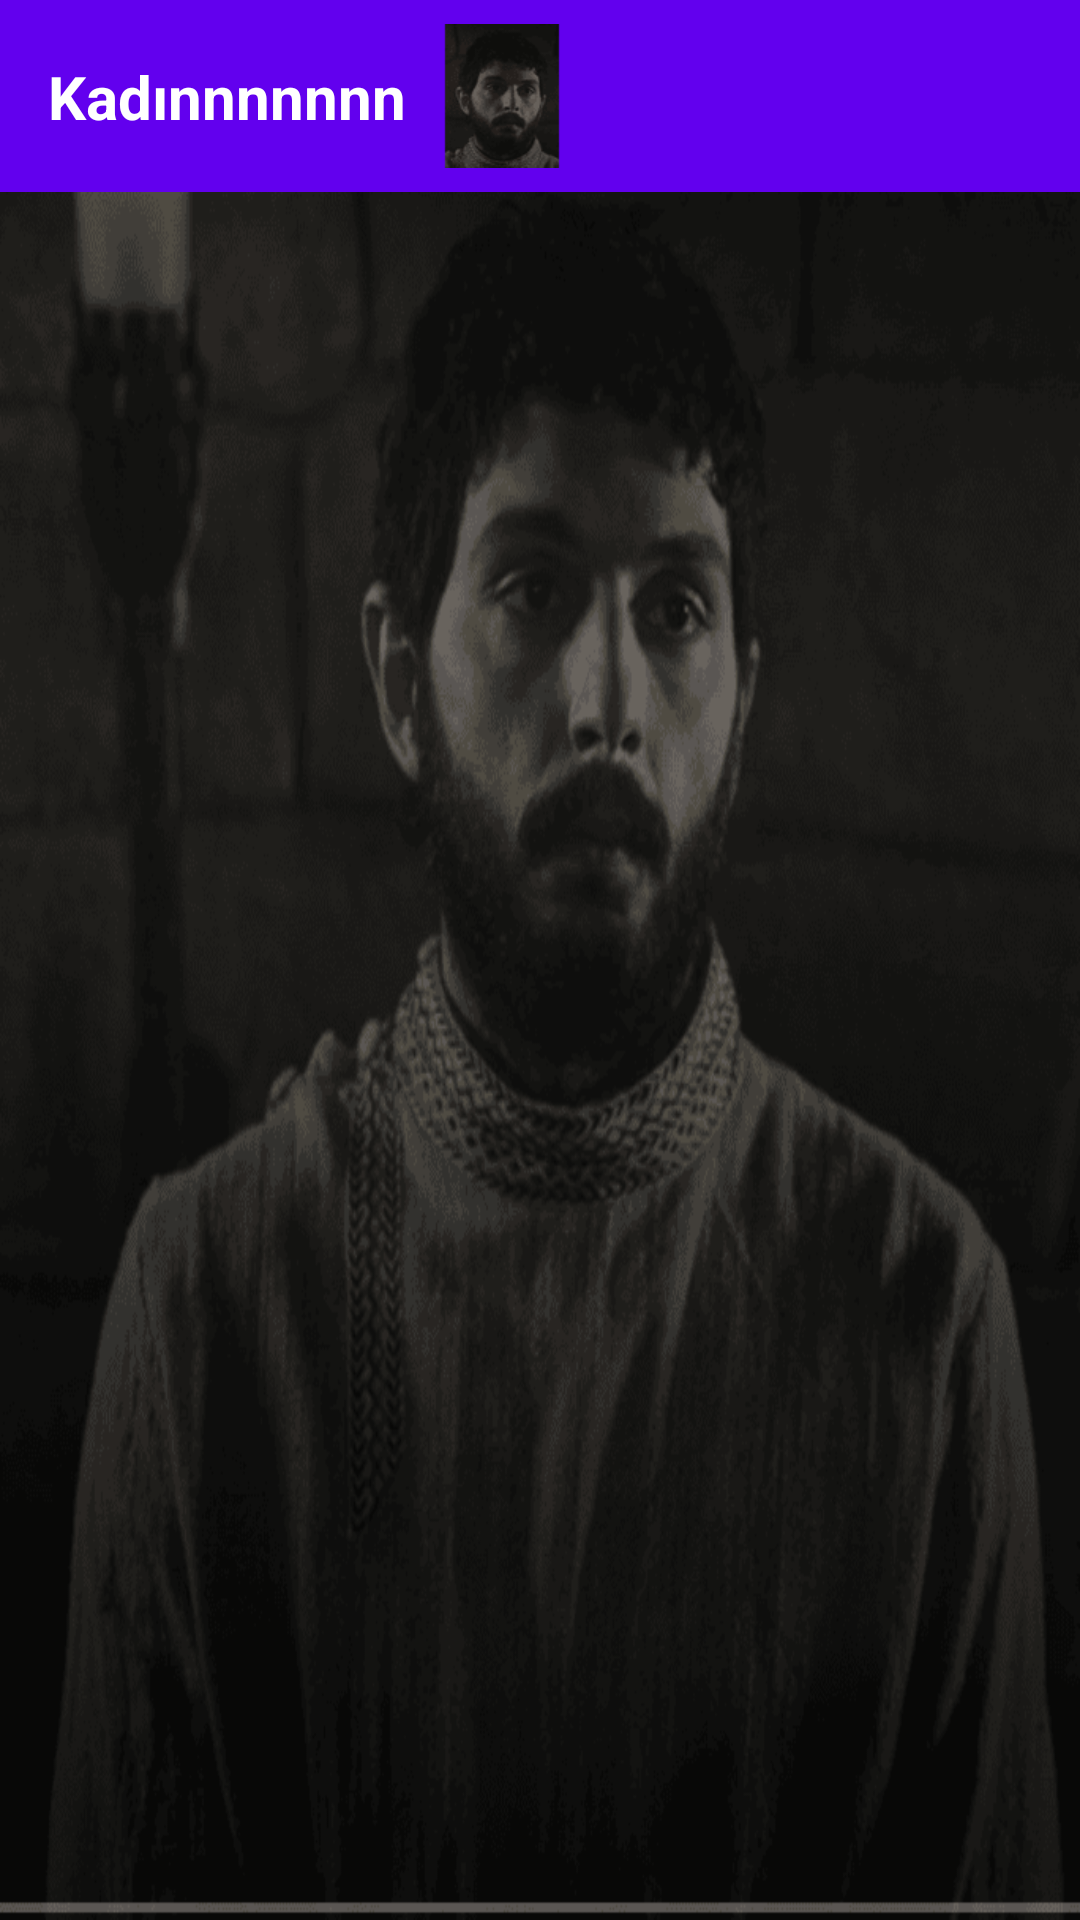

Layout XML and referenced resources for this Android screen:
<!-- AndroidManifest.xml: application theme Theme.Hakanbs -->
<!-- res/layout/activity_coupons.xml -->
<?xml version="1.0" encoding="utf-8"?>
<androidx.constraintlayout.widget.ConstraintLayout xmlns:android="http://schemas.android.com/apk/res/android"
    xmlns:app="http://schemas.android.com/apk/res-auto"
    xmlns:tools="http://schemas.android.com/tools"
    android:layout_width="match_parent"
    android:layout_height="match_parent"
    android:background="@drawable/arkaplan_resmi"
    tools:context=".CouponsActivity">

    <androidx.constraintlayout.widget.ConstraintLayout
        android:id="@+id/header_layout"
        android:layout_width="match_parent"
        android:layout_height="?attr/actionBarSize"
        android:background="@color/purple_500"
        android:padding="8dp"
        app:layout_constraintTop_toTopOf="parent">

        <TextView
            android:id="@+id/tv_header_title"
            android:layout_width="wrap_content"
            android:layout_height="wrap_content"
            android:text="Kadınnnnnnn"
            android:textColor="@android:color/white"
            android:textSize="20sp"
            android:textStyle="bold"
            app:layout_constraintBottom_toBottomOf="parent"
            app:layout_constraintStart_toStartOf="parent"
            app:layout_constraintTop_toTopOf="parent"
            android:layout_marginStart="8dp"/>

        <ImageView
            android:id="@+id/iv_header_icon"
            android:layout_width="48dp"
            android:layout_height="48dp"
            android:layout_marginStart="8dp"
            android:src="@drawable/ic_title_coupon"
            android:scaleType="centerCrop"
            app:layout_constraintBottom_toBottomOf="parent"
            app:layout_constraintStart_toEndOf="@id/tv_header_title"
            app:layout_constraintTop_toTopOf="parent" />
    </androidx.constraintlayout.widget.ConstraintLayout>

    <androidx.recyclerview.widget.RecyclerView
        android:id="@+id/recycler_view_coupons"
        android:layout_width="match_parent"
        android:layout_height="0dp"
        android:padding="8dp"
        app:layout_constraintBottom_toBottomOf="parent"
        app:layout_constraintTop_toBottomOf="@id/header_layout" />

</androidx.constraintlayout.widget.ConstraintLayout>
<!-- resources referenced by this layout -->
<resources>
  <color name="purple_500">#FF6200EE</color>
  <!-- drawable arkaplan_resmi: png bitmap (drawable, 81450 bytes) -->
  <!-- drawable ic_title_coupon: png bitmap (drawable, 2316 bytes) -->
  <style name="Theme.Hakanbs" parent="Theme.Material3.DayNight.NoActionBar">
          <item name="colorPrimary">@color/purple_500</item>
          <item name="colorPrimaryVariant">@color/purple_700</item>
          <item name="colorOnPrimary">@color/white</item>
          <item name="colorSecondary">@color/teal_200</item>
          <item name="colorSecondaryVariant">@color/teal_700</item>
          <item name="colorOnSecondary">@color/black</item>
          <item name="android:statusBarColor">?attr/colorPrimaryVariant</item>
      </style>
  <color name="purple_700">#FF3700B3</color>
  <color name="teal_200">#FF03DAC5</color>
  <color name="teal_700">#FF018786</color>
  <!-- not gathered from this repository: default colours our renderer supplied (Android Studio template values) -->
  <color name="black">#FF000000</color>
  <color name="white">#FFFFFFFF</color>
</resources>
